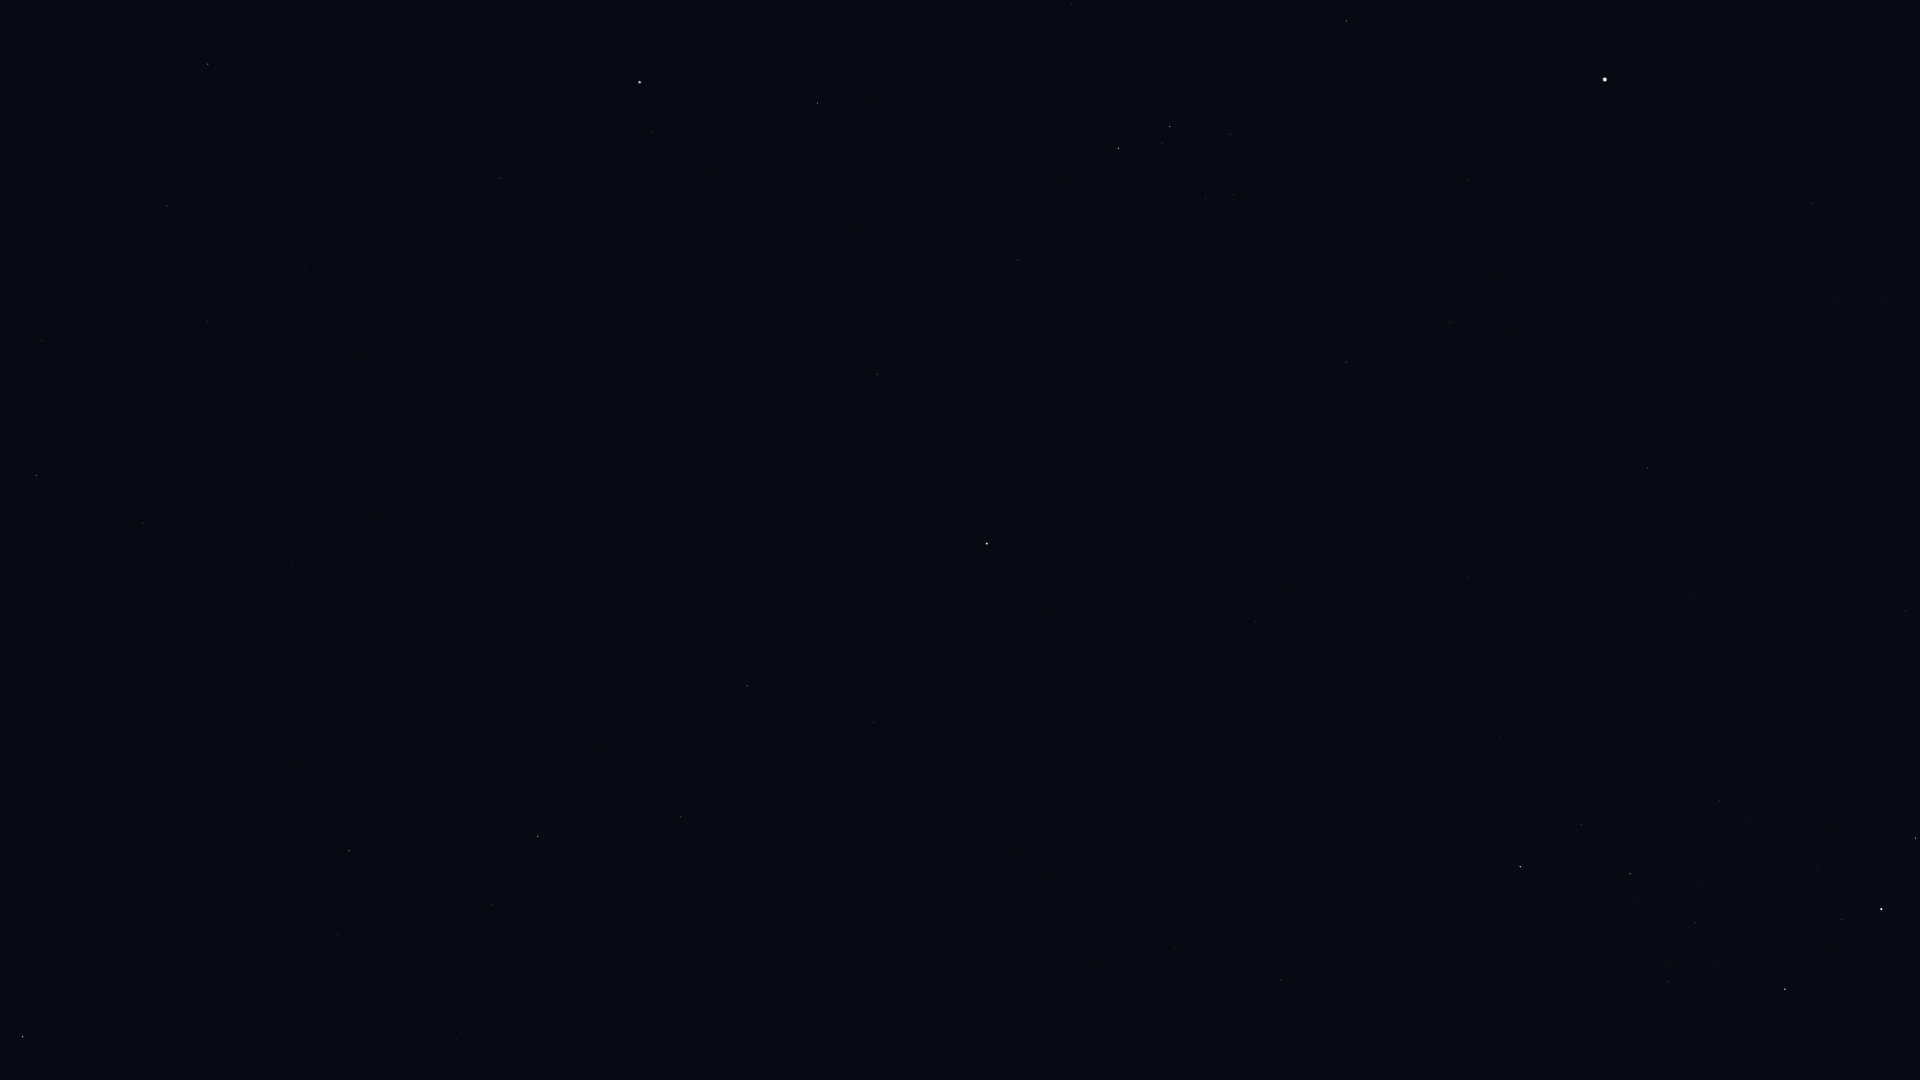

The table this chart was drawn from, first rows:
Star_ID, Name, X, Y
33719, Citalá, 1907, 327
34045, Muliphein, 1906, 611
34444, Wezen, 1881, 909
34769, HIP 34769, 1812, 203
35037, HIP 35037, 1842, 919
35904, Aludra, 1785, 989
37279, Procyon, 1605, 79
37447, HIP 37447, 1647, 468
38146, HIP 38146, 1632, 875
38170, Azmidi, 1630, 874
39211, HIP 39211, 1491, 274
39757, Tureis, 1520, 867
39863, HIP 39863, 1450, 322
40526, Tarf, 1347, 21
42402, Minchir, 1234, 195
43109, Ashlesha, 1170, 127
43409, HIP 43409, 1281, 980
44066, Acubens, 1071, 4
45336, HIP 45336, 1018, 260
45751, HIP 45751, 1049, 616
46390, Alphard, 987, 544
47431, Ukdah, 878, 374
47508, Subra, 818, 103
48356, Zhang, 874, 722
48615, Felis, 875, 828
48711, Bibhā, 791, 459
49641, HIP 49641, 702, 389
49669, Regulus, 640, 82
49841, HIP 49841, 747, 686
51069, HIP 51069, 681, 817
51437, HIP 51437, 565, 424
52943, HIP 52943, 538, 836
53740, Alkes, 492, 905
54158, Dingolay, 360, 518
54879, Chertan, 208, 64
55174, Hunahpú, 430, 1079
55282, HIP 55282, 349, 851
55664, Shama, 230, 522
55687, HIP 55687, 289, 761
55705, HIP 55705, 338, 934
56572, Sagarmatha, 176, 623
56633, HIP 56633, 205, 755
57283, HIP 57283, 223, 990
57370, Flegetonte, 64, 440
57380, HIP 57380, 42, 341
57757, Zavijava, 37, 475
58188, HIP 58188, 143, 982
59803, Gienah, 23, 1037
